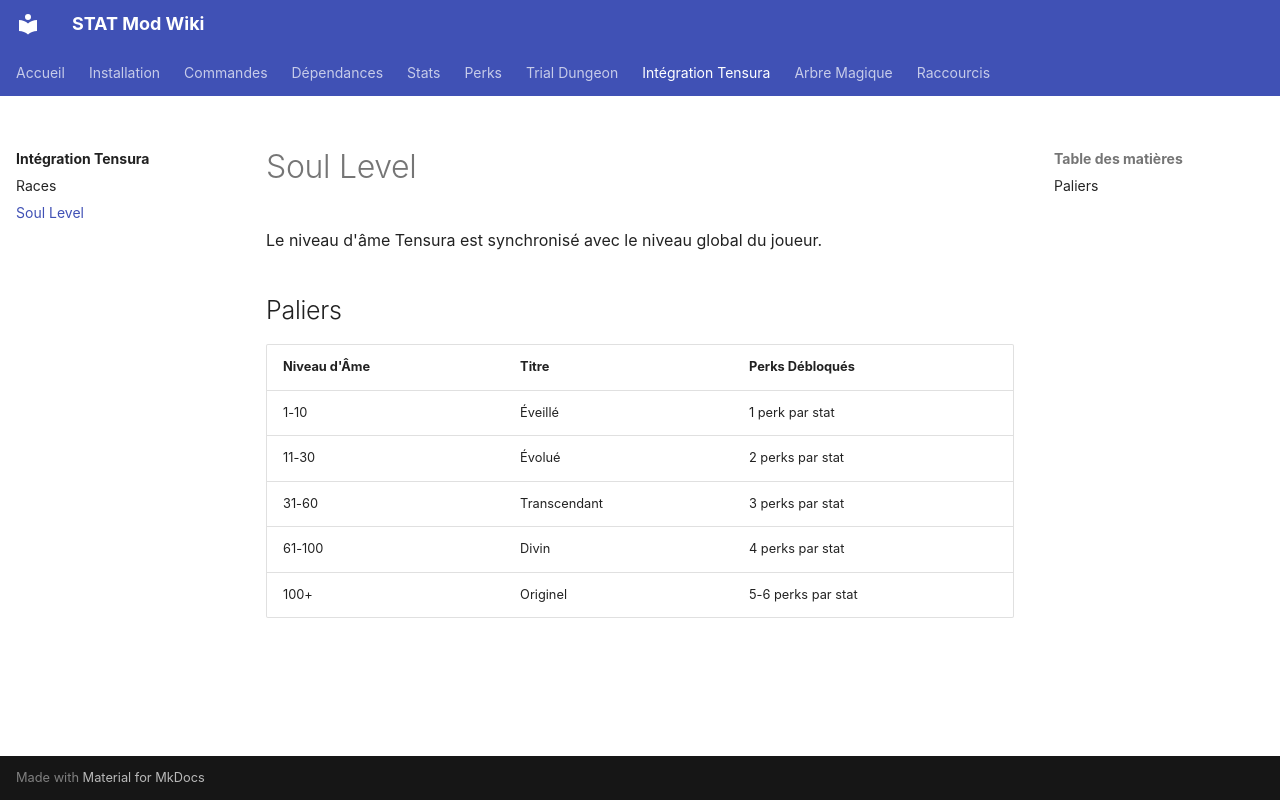

repository: eladiouf/MOD_MINECRAFT_STAT · page: tensura/soul-level/index.html · generator: mkdocs

---
title: Soul Level
description: Système de niveau d'âme Tensura
nav_order: 8
---

# Soul Level

Le niveau d'âme Tensura est synchronisé avec le niveau global du joueur.

## Paliers

| Niveau d'Âme | Titre | Perks Débloqués |
|---|---|---|
| 1-10 | Éveillé | 1 perk par stat |
| 11-30 | Évolué | 2 perks par stat |
| 31-60 | Transcendant | 3 perks par stat |
| 61-100 | Divin | 4 perks par stat |
| 100+ | Originel | 5-6 perks par stat |
